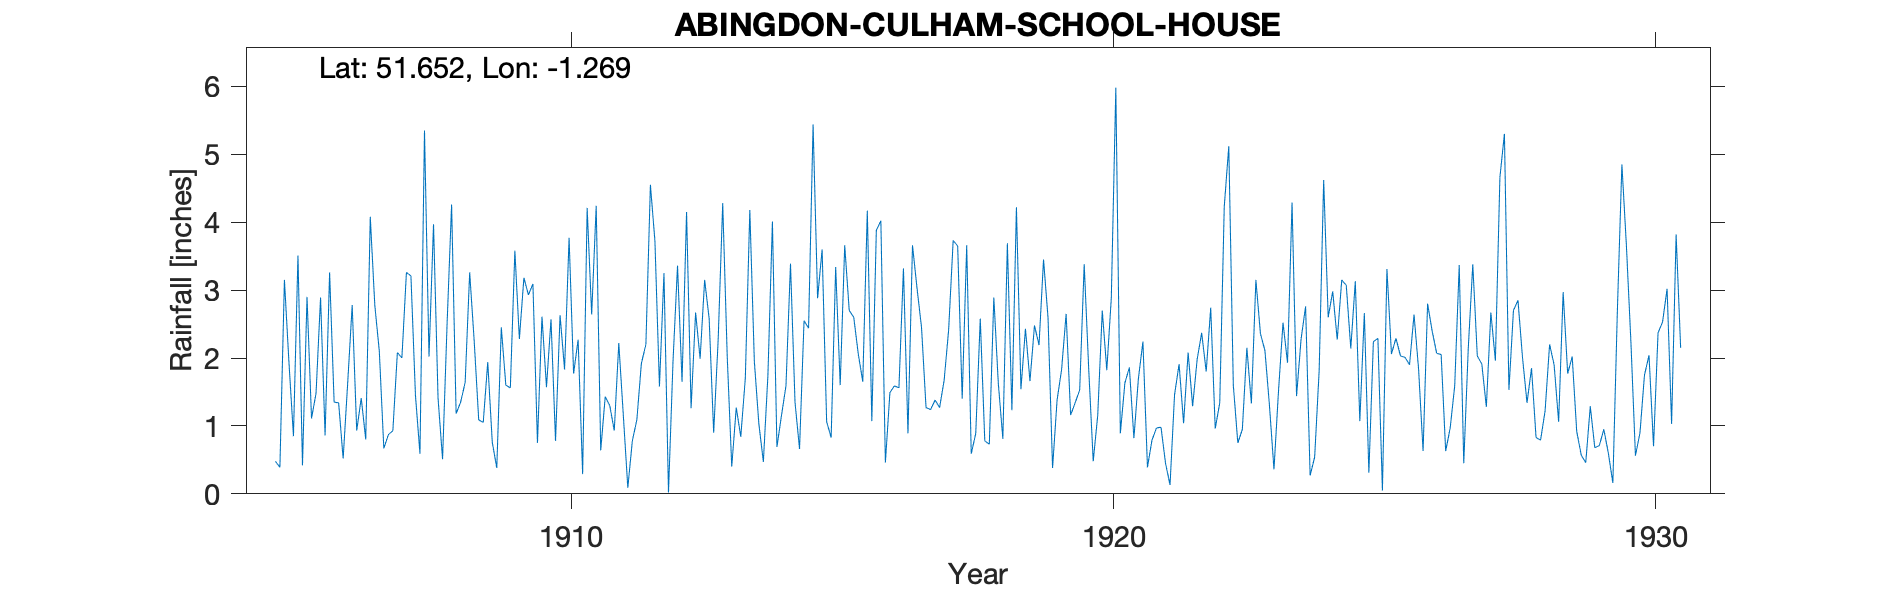

The table this chart was drawn from, first rows:
ABINGDON-CULHAM-SCHOOL-HOUSE, , , , , , , , , , , , , , , , , , , , , , , 
Grid ref, SU507950, Long, -1.269, Lat, 51.65, Elevation, 180, ft, , , , , , , , , , , , , , , 
Station no, 1081, , , , , , , , , , , , , , , , , , , , , , 
, 1900, 1901, 1902, 1903, 1904, 1905, 1906, 1907, 1908, 1909, 1910, 1911, 1912, 1913, 1914, 1915, 1916, 1917, 1918, 1919, 1920, 1921, 1922
January, , , , , , 0.48, 3.26, 0.67, 1.41, 0.76, 1.57, 0.64, 3.72, 2.58, 0.47, 2.88, 1.07, 1.27, 2.58, 2.48, 1.84, 2.24, 1.98
February, , , , , , 0.39, 1.35, 0.87, 0.51, 0.38, 2.57, 1.43, 1.58, 0.9, 1.74, 3.6, 3.88, 1.24, 0.78, 2.19, 0.48, 0.39, 2.37
March, , , , , , 3.15, 1.34, 0.93, 2.5, 2.45, 0.78, 1.3, 3.25, 2.28, 4.01, 1.06, 4.02, 1.38, 0.73, 3.45, 1.16, 0.79, 1.8
April, , , , , , 1.94, 0.52, 2.08, 4.26, 1.6, 2.63, 0.93, 0.02, 4.28, 0.69, 0.83, 0.46, 1.27, 2.89, 2.59, 2.7, 0.97, 2.74
May, , , , , , 0.85, 1.63, 2, 1.18, 1.56, 1.83, 2.22, 1.95, 2.02, 1.15, 3.34, 1.49, 1.67, 1.62, 0.38, 1.82, 0.98, 0.96
June, , , , , , 3.51, 2.78, 3.26, 1.35, 3.58, 3.77, 1.16, 3.36, 0.4, 1.59, 1.6, 1.59, 2.41, 0.81, 1.38, 2.88, 0.45, 1.34
July, , , , , , 0.42, 0.93, 3.21, 1.64, 2.28, 1.77, 0.09, 1.65, 1.27, 3.39, 3.66, 1.56, 3.73, 3.69, 1.83, 5.98, 0.13, 4.23
August, , , , , , 2.9, 1.41, 1.45, 3.26, 3.18, 2.27, 0.78, 4.15, 0.84, 1.35, 2.7, 3.32, 3.65, 1.23, 2.65, 0.89, 1.46, 5.12
September, , , , , , 1.11, 0.8, 0.59, 2.25, 2.93, 0.29, 1.09, 1.26, 1.7, 0.66, 2.6, 0.89, 1.4, 4.22, 1.16, 1.63, 1.91, 1.6
October, , , , , , 1.48, 4.08, 5.35, 1.09, 3.09, 4.21, 1.92, 2.67, 4.18, 2.55, 2.06, 3.66, 3.66, 1.54, 1.34, 1.86, 1.04, 0.75
November, , , , , , 2.89, 2.78, 2.02, 1.05, 0.75, 2.64, 2.2, 1.99, 1.95, 2.44, 1.65, 3.03, 0.59, 2.43, 1.53, 0.82, 2.08, 0.95
December, , , , , , 0.86, 2.1, 3.97, 1.94, 2.61, 4.24, 4.55, 3.15, 1.03, 5.44, 4.17, 2.45, 0.89, 1.66, 3.38, 1.7, 1.29, 2.15
Total, , , , , , 19.98, 22.98, 26.4, 22.44, 25.17, 28.57, 18.31, 28.75, 23.43, 25.48, 30.15, 27.42, 23.16, 24.18, 24.36, 23.76, 13.73, 25.99
1908 Total corrected, , , , , , , , , , , , , , , , , , , , , , , 
1924  Nov - Gauge moved 200 yds SW, , , , , , , , , , , , , , , , , , , , , , , 
1928 Feb IDR, , , , , , , , , , , , , , , , , , , , , , , 
